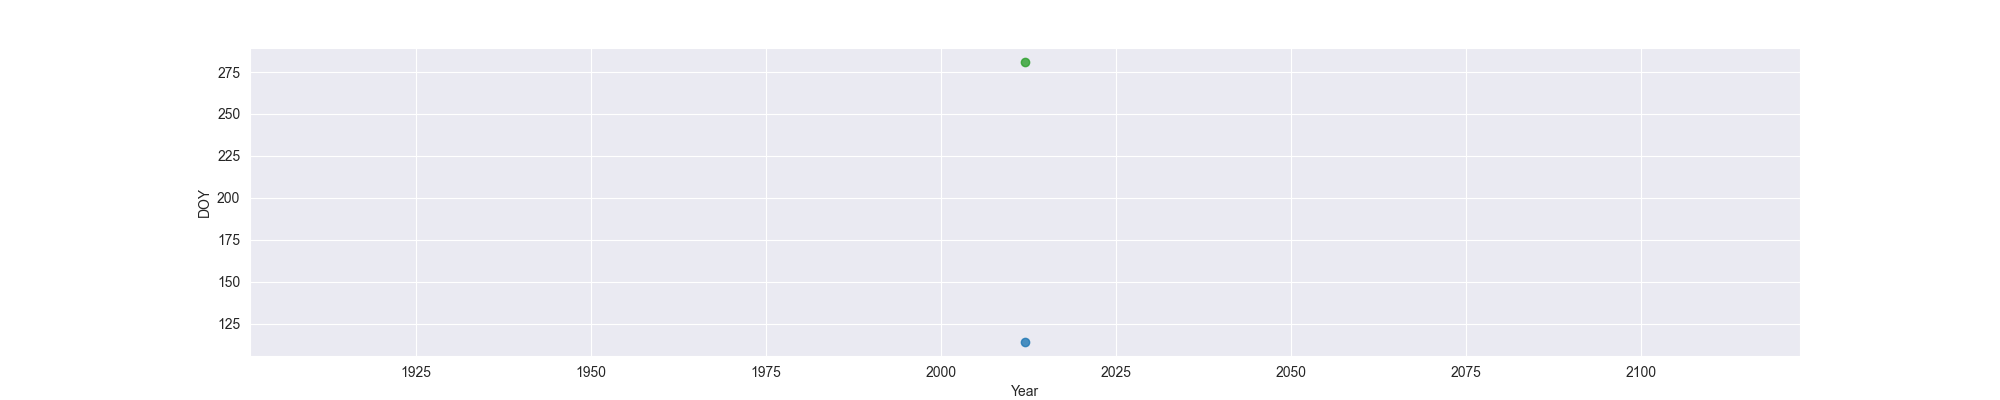

Values plotted in this chart, from the file beside it:
Year, MO, OW, FO
2012, 114, , 281
